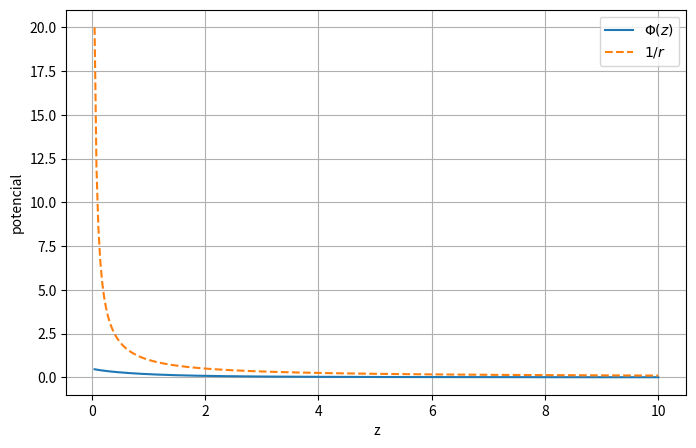

Source code (Python):
'''
=====================================================================
ENUNCIADO DEL PROBLEMA
=====================================================================
El presente código aborda el cálculo y la simulación del potencial 
eléctrico Phi(z) generado por una distribución de carga en forma de 
anillo plano, o una configuración geométrica equivalente que involucra 
simetría axial. 

La solución analítica de este sistema físico requiere el uso de la 
Integral Elíptica Completa de Primera Especie, denotada como K(m).

1. Implementar el cálculo de la integral elíptica K(m) por dos vías:
   a) Solución numérica directa: Utilizando integración por el método 
      de los trapecios en una discretización de la variable theta.
   b) Aproximación polinomial: Empleando un desarrollo truncado de 
      alta precisión basado en los coeficientes de Hastings.
2. Evaluar el error numérico máximo entre ambos métodos para validar 
   la precisión del algoritmo y la aproximación matemática.
3. Modelar el potencial eléctrico Phi(z) a lo largo del eje 'z'.
4. Comparar gráficamente el comportamiento del potencial Phi(z) 
   frente a la aproximación de una carga puntual (1/r) en el límite 
   asintótico (grandes distancias).

CONSIDERACIONES:
- El parámetro de entrada 'm' de la integral elíptica se encuentra 
  restringido estrictamente al intervalo abierto (0, 1). El código 
  evalúa un rango seguro entre 0.001 y 0.999 para evitar divergencias.
- Las variables físicas 'V' (potencial de referencia) y 'a' (radio de 
  la geometría) están normalizadas de forma predeterminada con valor 1.
- La aproximación polinomial utiliza el complementario m1 = 1 - m, e 
  incorpora un término logarítmico para modelar la singularidad en m=1.
=====================================================================
'''

import numpy as np
import matplotlib.pyplot as plt

# ------------------------------------
# Integral eliptica comppleta K(m)
# -----------------------------------

def elliptic_K(m, N= 10000):
	theta = np.linspace(0,np.pi/2,N)
	integrand= 1.0/np.sqrt(1-m*np.sin(theta)**2)
	K= np.trapezoid(integrand, theta)

	return K

# ------------------------------------
# Aproximacion polinomial
# -----------------------------------

def K_approx(m):
	m1=1-m

	a0=1.3862944
	a1=0.1119723
	a2= 0.0725296
	b0=0.5
	b1=0.1213478
	b2=0.0288729

	# CORREGIDO: Se agregó np.log(1/m1) o -np.log(m1), y la potencia correcta m1**2 al final
	return (a0 + a1*m1 + a2*m1**2 - (b0 + b1*m1 + b2*m1**2) * np.log(m1))

# Valores de m

m_vals= np.linspace(0.001,0.999,200)

K_num= []
K_poly=[]

for m in m_vals:
	K_num.append(elliptic_K(m))
	K_poly.append(K_approx(m))

K_num= np.array(K_num)
K_poly=np.array(K_poly)

# Error absoluto
error= np.abs(K_num-K_poly)
print("Error maximo =", np.max(error))
'''
# Graficas
plt.figure(figsize=(8,5))

plt.plot(m_vals, K_poly, '--', label= 'Aprox. polinomial')

plt.xlabel('m')
plt.ylabel('K(m)')
plt.legend()

plt.grid()
plt.show()
'''

# Potencial Phi(z)
def Phi(z,V=1,a=1):
	k=2*a/np.sqrt(z**2 + 4*a**2)
	K= elliptic_K(k**2)
	return(V/2*(1-(k*z)/(np.pi*a)*K))

# Valores de z
z_vals= np.linspace(0.05,10,300)

phi_vals= []

for z in z_vals:
	phi_vals.append(Phi(z))
phi_vals=np.array(phi_vals)

# Comparacion con 1/r

plt.figure(figsize=(8,5))
plt.plot(z_vals, phi_vals, label=r'$\Phi(z)$') # Modificado ligeramente para que muestre el símbolo griego Phi en el gráfico

plt.plot(z_vals, 1/z_vals, '--', label=r'$1/r$')

plt.xlabel('z')
plt.ylabel('potencial')

plt.legend()
plt.grid()
plt.show()
